The GitHub repository Manivarsh-adi/Jowar_Plant_Leaf_Disease_Detection_Using_Deep_Learning contains a labelled image folder "CompressedSegmented4" with 3 categories: anthracnose, healthy, leaf blight. Examples follow, each with its label.

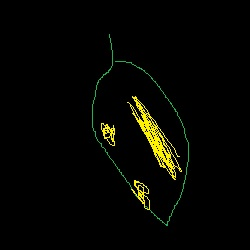
Label: anthracnose

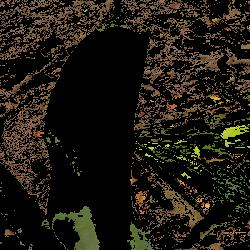
Label: healthy

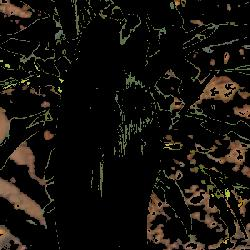
Label: healthy

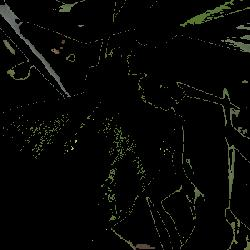
Label: healthy

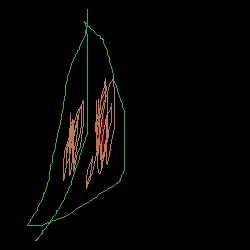
Label: leaf blight

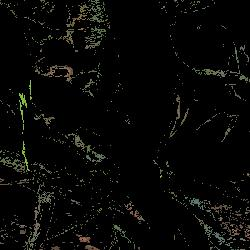
Label: healthy
